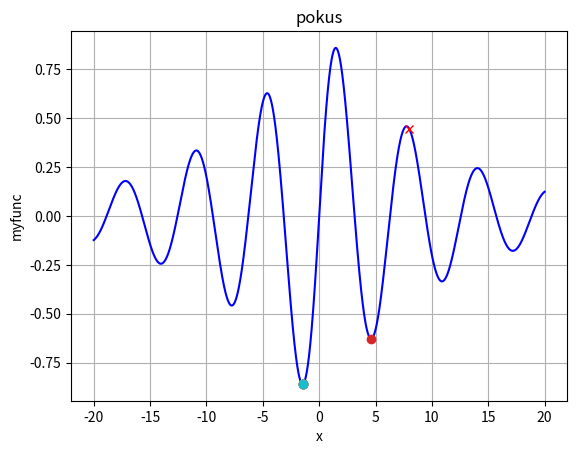

Python code for this plot:
import scipy
from scipy import optimize
import matplotlib.pyplot as plt
import numpy as np

def compare_results(result1, result2, tolerance):
    """
    compare if 2 results are equal within certain tolerance

    tolerance is applied to result1
    """
    tol = tolerance * result1 / 100
    if abs(result2 - result1) > tol:
        return True
    return False


def scalar1(x):
    return np.sin(x)*np.exp(-0.1*(x-0.6)**2)


def tested_function(x):
    freq = 1
    damp_fac = 0.1
    val = np.sin(freq * x)
    damp = np.exp(-1 * damp_fac * abs(x))
    return val * damp


no_samples = 10
niter = 1000
samples = []
original_estimate = 8

num = int(1e4)

x_axis = np.linspace(start=-20, stop=20, num=num)

function = tested_function

fig, ax = plt.subplots()
ax.plot(x_axis, function(x_axis), 'b')
ax.plot(original_estimate, function(original_estimate), marker='x', color='r')
ax.set(xlabel='x', ylabel='myfunc', title='pokus')
ax.grid()
plt.show(block=False)

for iteration in range(no_samples):
    print("iteration %s" % iteration)
    min_basinhop = scipy.optimize.basinhopping(func=function, x0=original_estimate, niter=niter)['x']
    result = function(min_basinhop)
    samples.append((min_basinhop, result))
    ax.plot(min_basinhop, result, marker='o')
    fig.canvas.draw()
plt.show()

for sample in samples:
    print(sample[0], sample[1])
